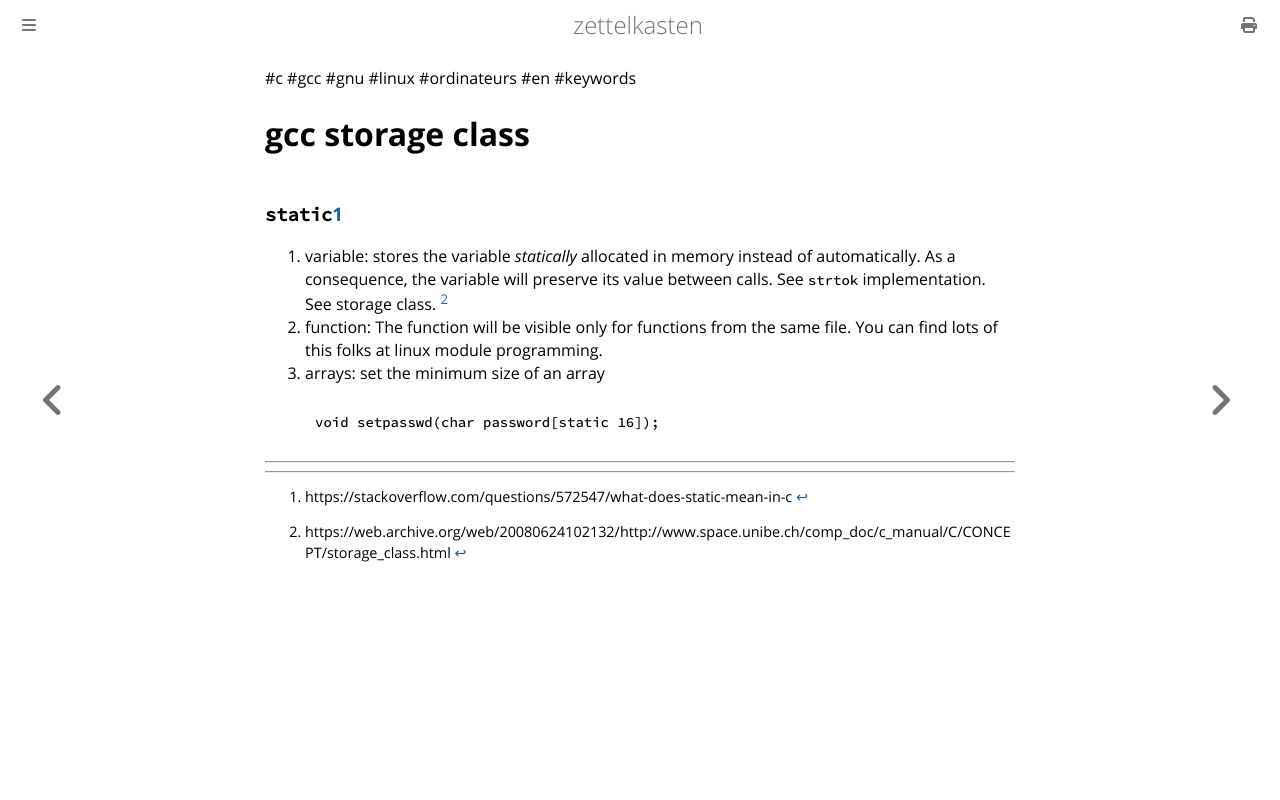

repository: aliasgwynplaine/z · page: 1a3a-gcc-storage-class.html · generator: mdbook

#c #gcc #gnu #linux #ordinateurs #en #keywords
# gcc storage class



### `static`[^1]
1. variable: stores the variable _statically_ allocated in memory instead of automatically. As a consequence, the variable will preserve its value between calls. See `strtok` implementation. See storage class. [^2]
2. function: The function will be visible only for functions from the same file. You can find lots of this folks at linux module programming.
3. arrays: set the minimum size of an array
    ```c
    void setpasswd(char password[static 16]);
    ```
---
[^1]: https://stackoverflow.com/questions/572547/what-does-static-mean-in-c
[^2]: https://web.archive.org/web/20080624102132/http://www.space.unibe.ch/comp_doc/c_manual/C/CONCEPT/storage_class.html
